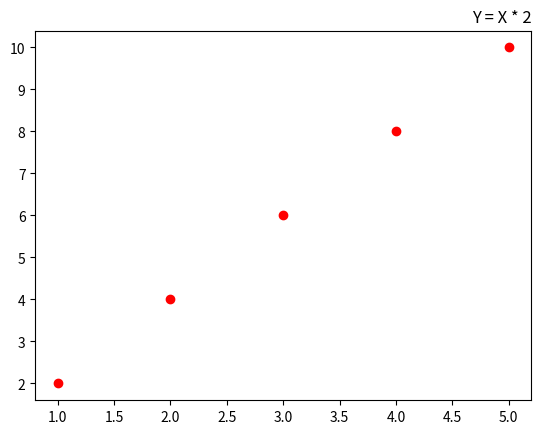

Python code for this plot:
# -*- coding: utf-8 -*-
import numpy as np
import matplotlib.pyplot as plt

x = np.array([1, 2, 3, 4, 5])
y = x * 2
plt.plot(x, y, "ro")
# 在圖表上方顯示標題且位置為靠右
plt.title("Y = X * 2", loc = "right")
plt.show()